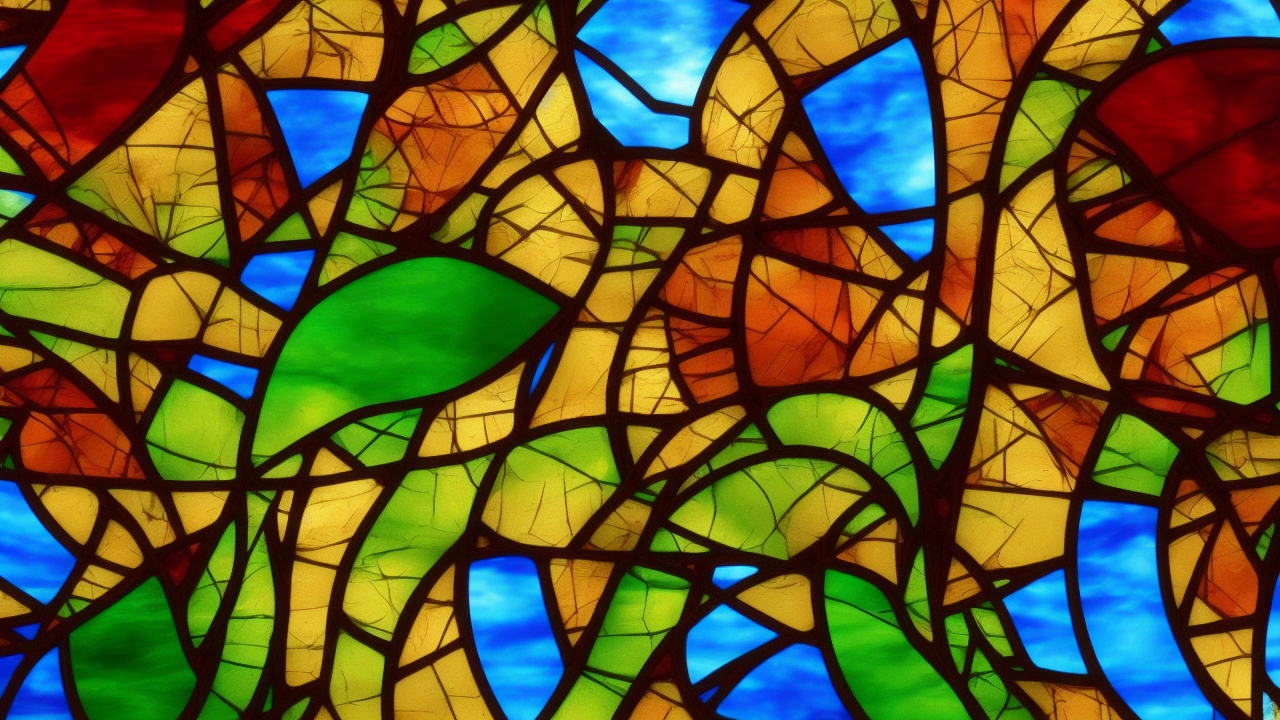
Generation parameters embedded in this image by AUTOMATIC1111 Stable Diffusion web UI or a fork of it (Forge, ...) (PNG 'parameters' text chunk):
stained glass style, A stained glass scene illustrating the biblical theme of peace, high quality, cinematic detail
Steps: 25, Sampler: Euler a, Schedule type: Automatic, CFG scale: 7.0, Seed: 3891178525, Size: 1280x720, Model hash: 6ce0161689, Model: v1-5-pruned-emaonly, Version: v1.10.1